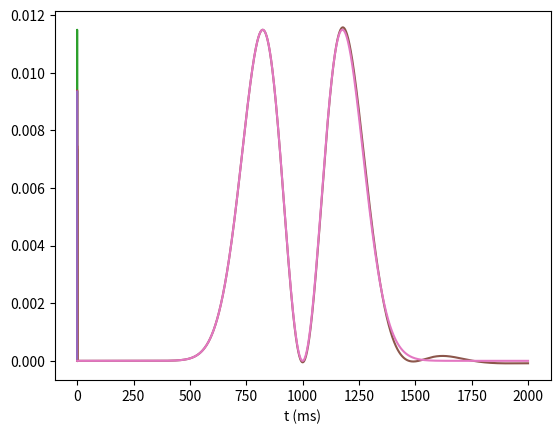

The matplotlib source for this figure:
import numpy as np
import matplotlib.pyplot as pl

t0=np.linspace(0, 8e-3, num=2000)


t=t0[0:1000]
tau=2e-4
t2=t-1.4e-3
t2=np.maximum(t2,0)
u1=(t2*1e3)*np.exp(-t2/tau)*0.1
t=t-1e-3
t=np.maximum(0,t)
u2=(t*1e3)**9*np.exp(-3*t/(tau))*6e3

pl.figure()
pl.plot(t*1e3, u1)
pl.plot(t*1e3, u2)
pl.xlabel('t (ms)')
pl.show()

g=np.exp(-(t0-4e-3)**2/(2*0.5e-3**2))*(t0-4e-3)**2/4e-3**2

pl.plot(t0, g)

g1=np.convolve(g, u1, 'same')
g2=np.convolve(g, u2, 'same')

pl.plot(t0, g1)
pl.plot(t0,g2)

#deconvolve
import scipy.signal as sg

g_corr, _ = sg.deconvolve(sg.convolve(g,100e-3+u1), 100e-3+u2)

g_corr

pl.plot(g_corr)
pl.plot(g)





